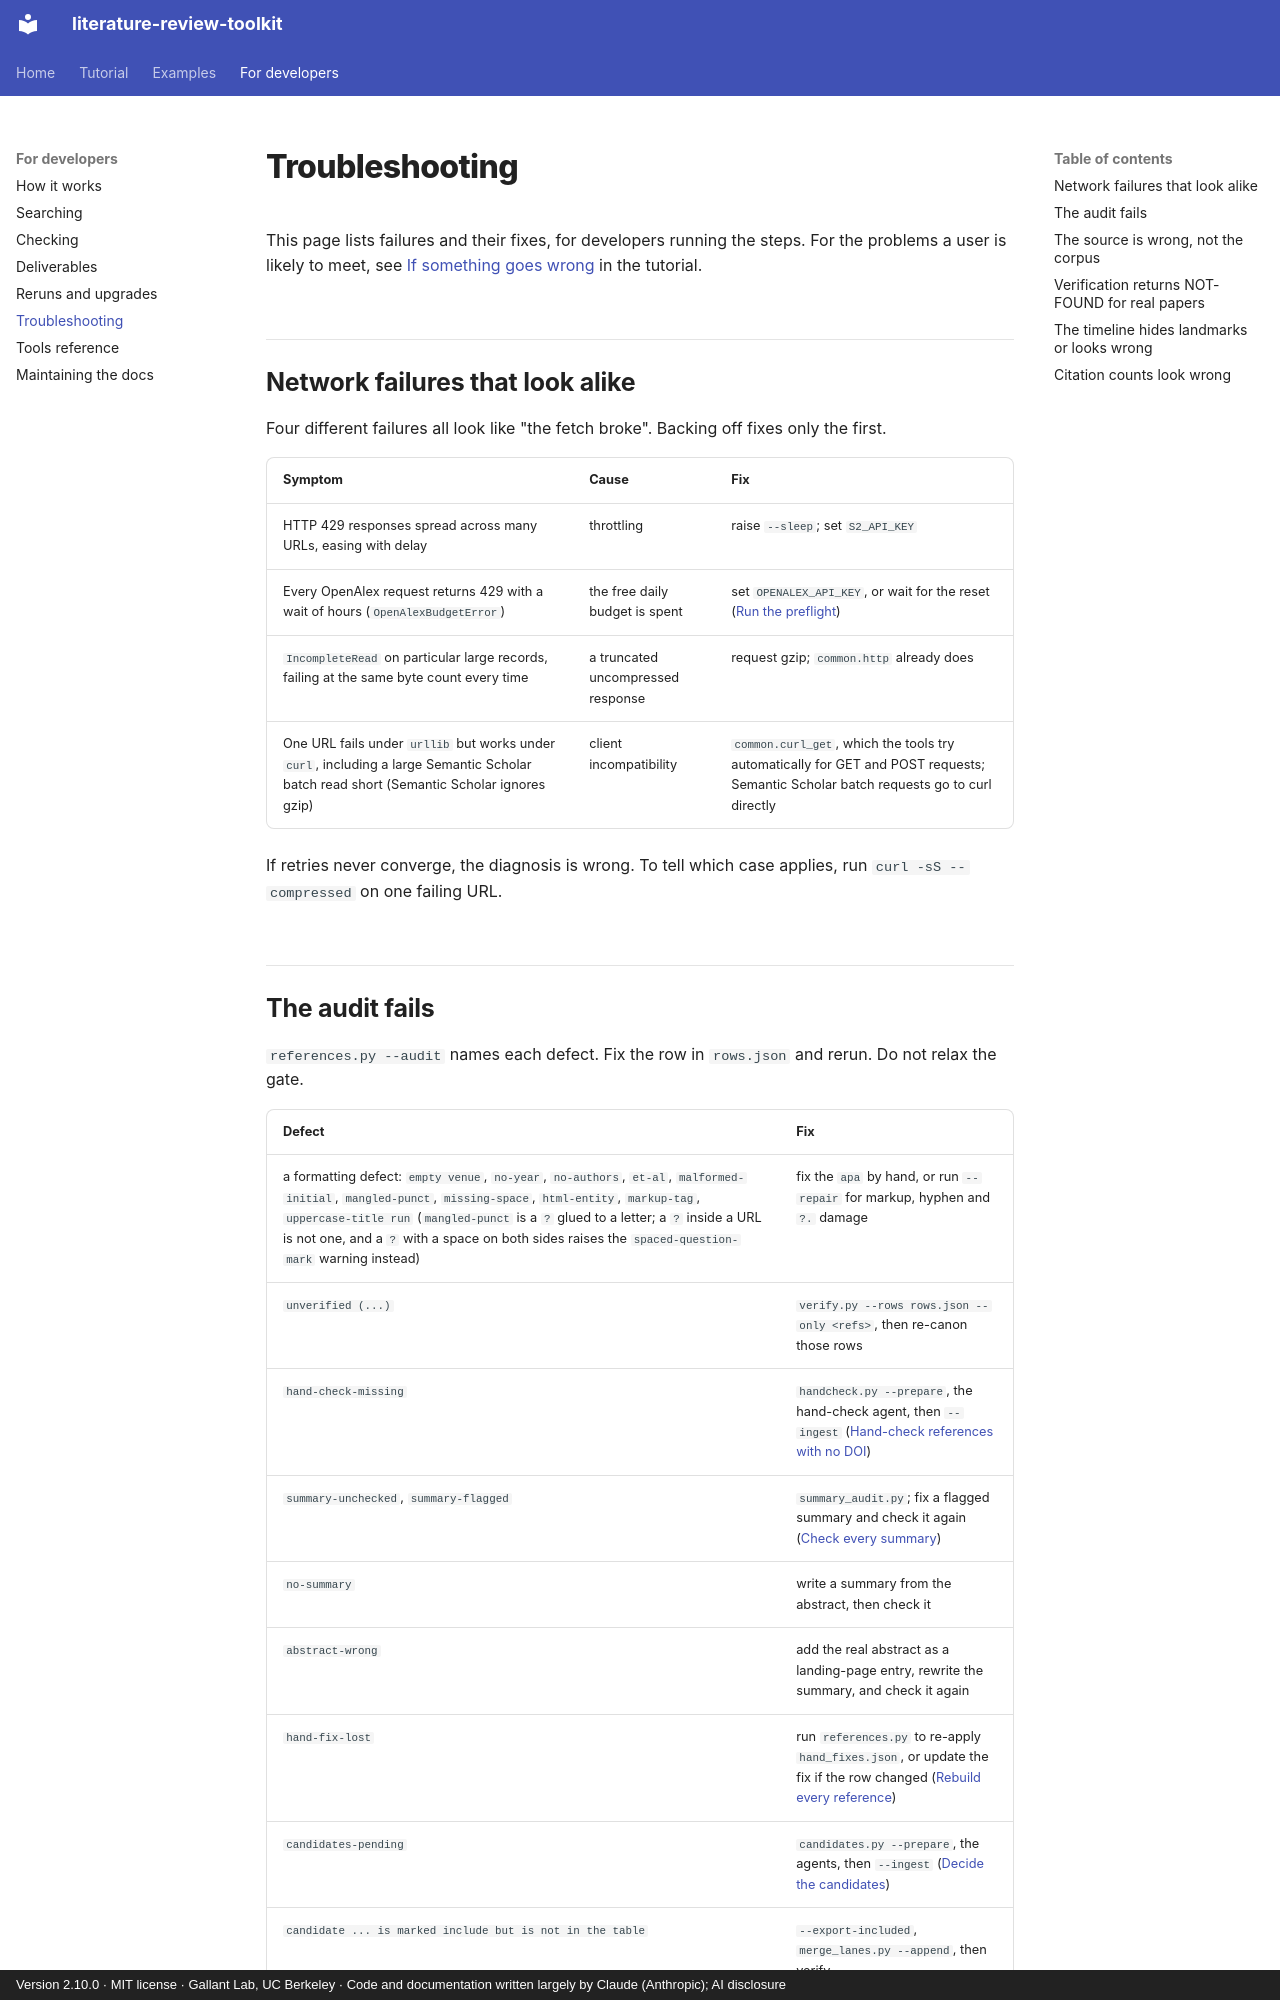

repository: gallantlab/literature-review-toolkit · page: troubleshooting/index.html · generator: mkdocs · copyright: Version 2.10.0 · MIT license · Gallant Lab, UC Berkeley · Code and documentation written largely by Claude (Anthropic); AI disclosure

# Troubleshooting

This page lists failures and their fixes, for developers running the steps. For
the problems a user is likely to meet, see
[If something goes wrong](tutorial.md#if-something-goes-wrong) in the tutorial.

## Network failures that look alike

Four different failures all look like "the fetch broke". Backing off fixes only
the first.

| Symptom | Cause | Fix |
|---|---|---|
| HTTP 429 responses spread across many URLs, easing with delay | throttling | raise `--sleep`; set `S2_API_KEY` |
| Every OpenAlex request returns 429 with a wait of hours (`OpenAlexBudgetError`) | the free daily budget is spent | set `OPENALEX_API_KEY`, or wait for the reset ([Run the preflight](search.md#run-the-preflight-phase-0)) |
| `IncompleteRead` on particular large records, failing at the same byte count every time | a truncated uncompressed response | request gzip; `common.http` already does |
| One URL fails under `urllib` but works under `curl`, including a large Semantic Scholar batch read short (Semantic Scholar ignores gzip) | client incompatibility | `common.curl_get`, which the tools try automatically for GET and POST requests; Semantic Scholar batch requests go to curl directly |

If retries never converge, the diagnosis is wrong. To tell which case applies,
run `curl -sS --compressed` on one failing URL.
